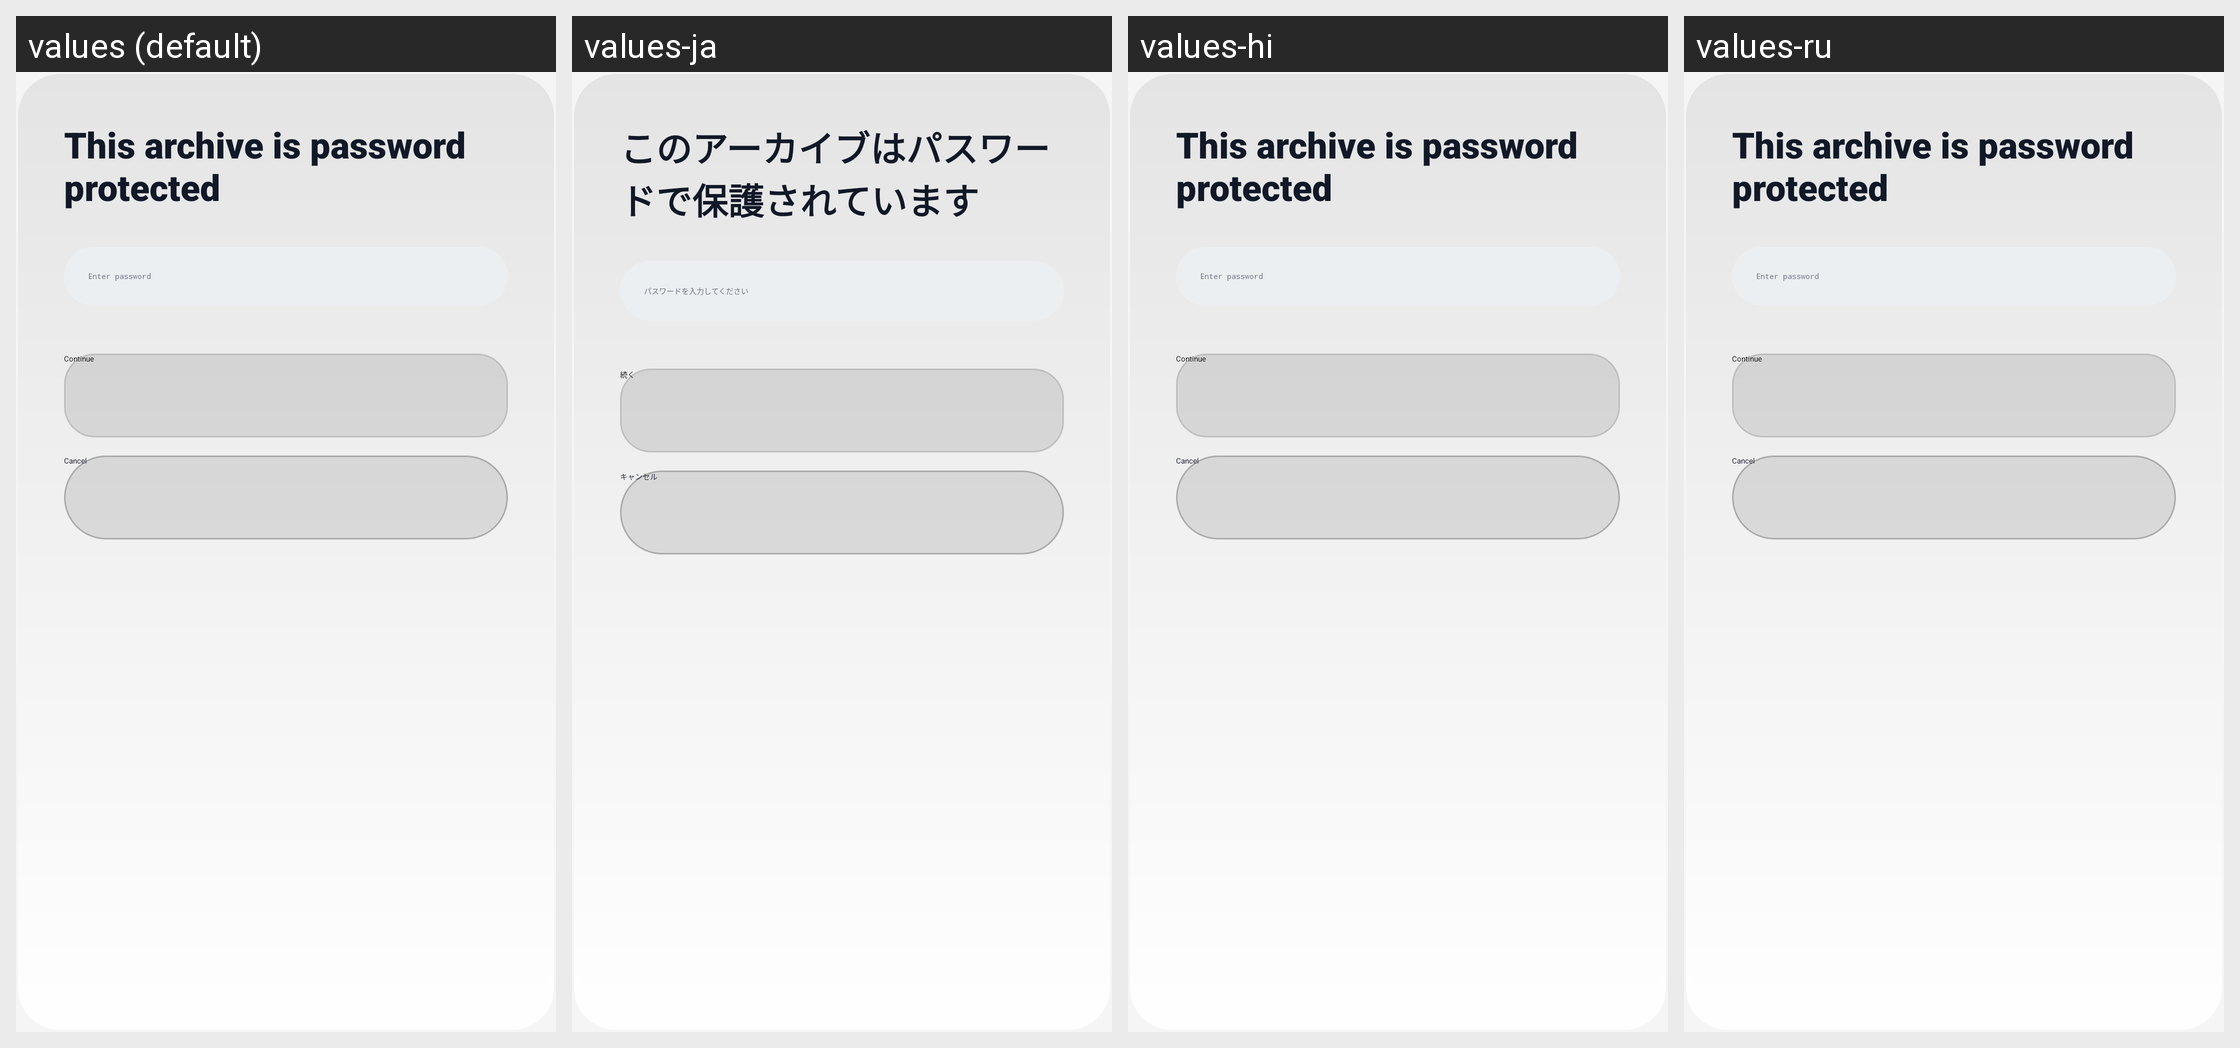

The same Android screen rendered under several of its app's locales, left to right. List the strings drawn on it with the default value and each locale's translation.
Android screen res/layout/dialog_password_prompt_tv.xml rendered under 4 locales, left to right: values (default), values-ja, values-hi, values-ru. Device: Nexus 5 (rendered at 1080×1920; each locale shown at half size, 540×960, under a caption strip naming it); theme Theme.UltimateFileManager.
Other locales in the repository, not shown: values-ar, values-de, values-es, values-fr, values-id, values-in, values-it, values-ko, values-nl, values-pt, values-sv, values-tr, values-uk, values-zh.
Strings drawn on this screen, with the default value and each locale's value (text and hints the layout hard-codes, and strings that could not be matched under every locale, appear in the picture but are not listed):

archive_password_required
  values: This archive is password protected
  values-ja: このアーカイブはパスワードで保護されています
  values-hi: This archive is password protected  [not translated; the default value is used]
  values-ru: This archive is password protected  [not translated; the default value is used]

compress_password_hint
  values: Enter password
  values-ja: パスワードを入力してください
  values-hi: Enter password  [not translated; the default value is used]
  values-ru: Enter password  [not translated; the default value is used]

btn_continue
  values: Continue
  values-ja: 続く
  values-hi: Continue  [not translated; the default value is used]
  values-ru: Continue  [not translated; the default value is used]

cancel
  values: Cancel
  values-ja: キャンセル
  values-hi: Cancel  [not translated; the default value is used]
  values-ru: Cancel  [not translated; the default value is used]
